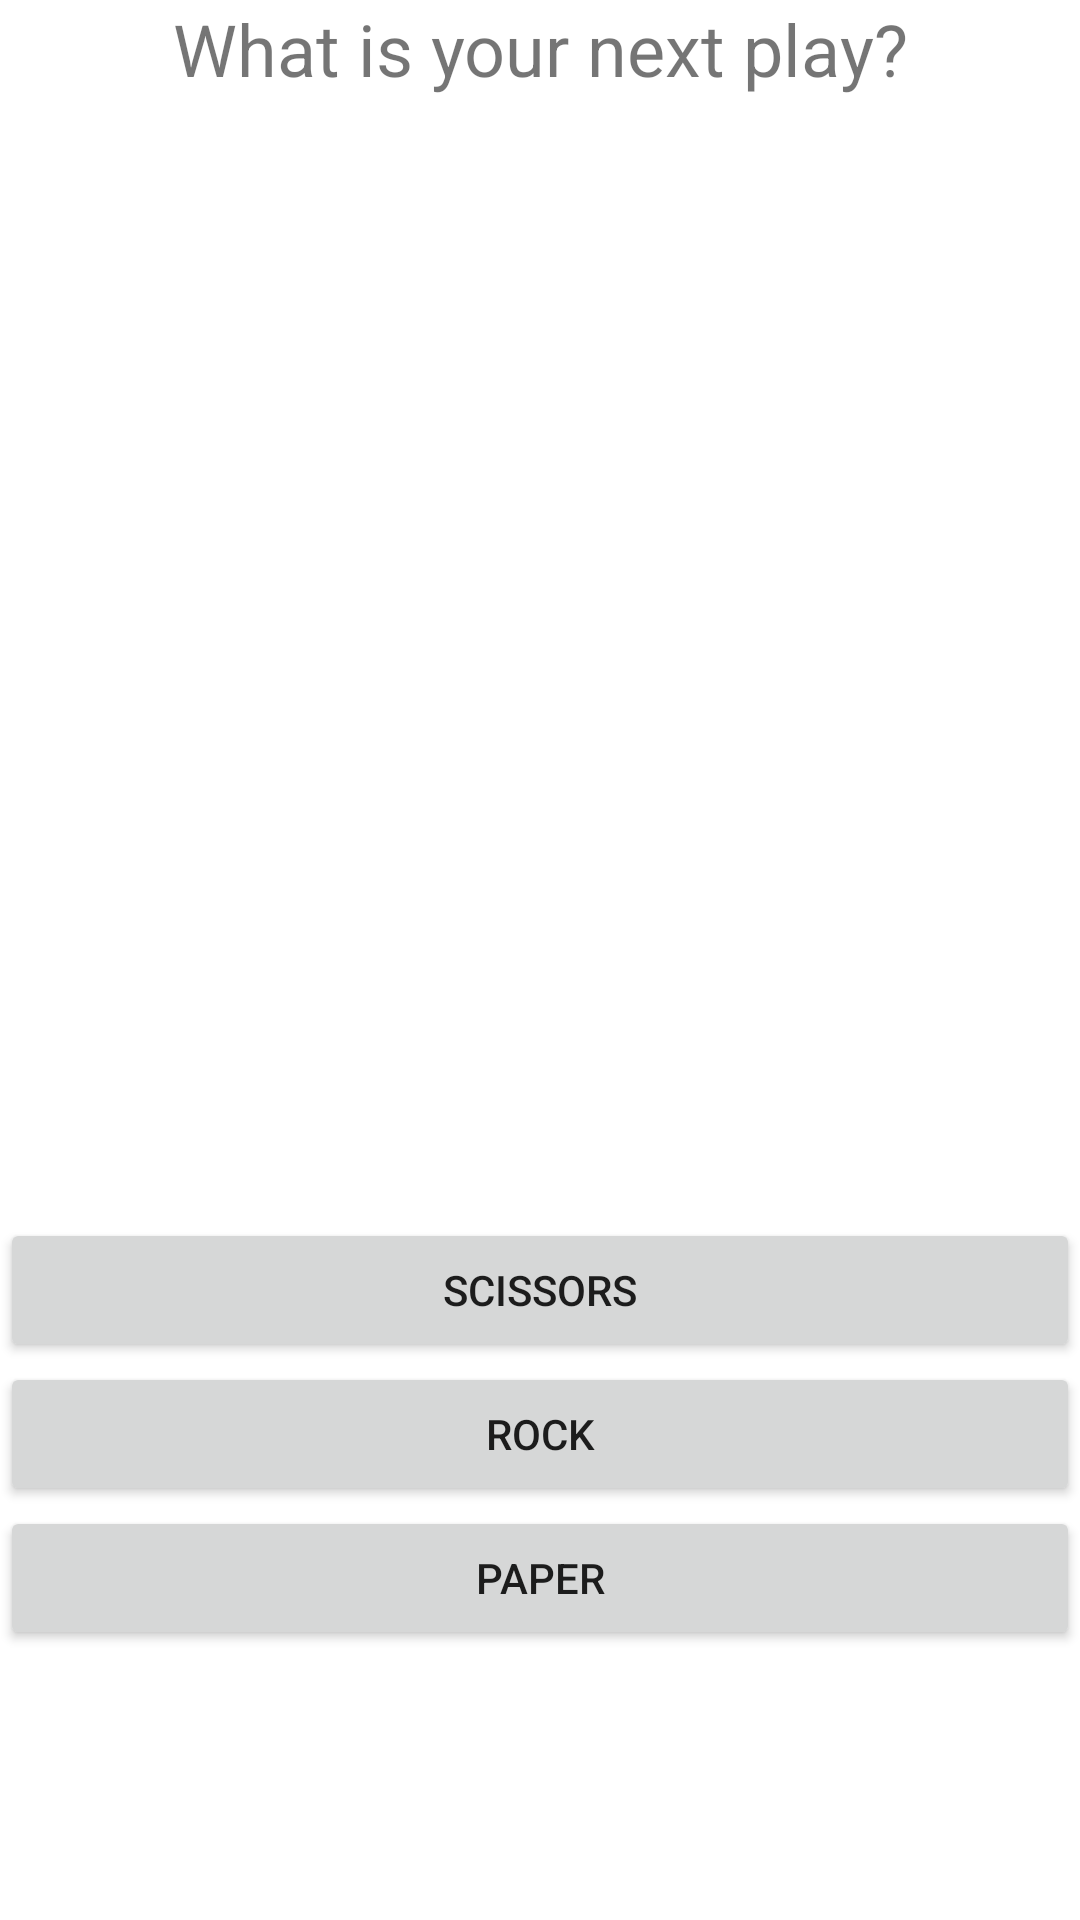

Reconstruct the res/layout file that produces this screen, plus the resources it refers to.
<!-- AndroidManifest.xml: application theme Theme.FHLDemo -->
<!-- res/layout/activity_rock_paper_scissors.xml -->
<?xml version="1.0" encoding="utf-8"?>
<androidx.constraintlayout.widget.ConstraintLayout xmlns:android="http://schemas.android.com/apk/res/android"
    xmlns:app="http://schemas.android.com/apk/res-auto"
    xmlns:tools="http://schemas.android.com/tools"
    android:layout_width="match_parent"
    android:layout_height="match_parent"
    tools:context=".RockPaperScissors">

    <LinearLayout
        android:layout_width="match_parent"
        android:layout_height="match_parent"
        android:orientation="vertical"
        tools:layout_editor_absoluteX="1dp"
        tools:layout_editor_absoluteY="1dp"
        tools:ignore="MissingConstraints">

        <TextView
            android:id="@+id/whatisnextplay_txt"
            android:layout_width="match_parent"
            android:layout_height="wrap_content"
            android:text="What is your next play?"
            android:textAlignment="center"
            android:textSize="24sp" />

        <Space
            android:layout_width="match_parent"
            android:layout_height="250dp"/>

        <TextView
            android:id="@+id/result"
            android:layout_width="wrap_content"
            android:layout_height="wrap_content"
            android:layout_gravity="center"
            android:textAlignment="center"
            android:text="Result..."
            android:visibility="invisible"
            android:textSize="20sp" />
    </LinearLayout>

    <LinearLayout
        android:layout_width="match_parent"
        android:layout_height="match_parent"
        android:orientation="vertical"
        android:gravity="bottom"
        android:layout_marginBottom="5dp"
        tools:layout_editor_absoluteX="1dp"
        tools:layout_editor_absoluteY="1dp">

        <LinearLayout
            android:id="@+id/choices_btn"
            android:layout_width="match_parent"
            android:layout_height="wrap_content"
            android:orientation="vertical">

            <Button
                android:id="@+id/scissors"
                style="@style/Widget.AppCompat.Button"
                android:layout_width="match_parent"
                android:layout_height="wrap_content"
                android:text="Scissors" />

            <Button
                android:id="@+id/rock"
                style="@style/Widget.AppCompat.Button"
                android:layout_width="match_parent"
                android:layout_height="wrap_content"
                android:text="Rock" />

            <Button
                android:id="@+id/paper"
                style="@style/Widget.AppCompat.Button"
                android:layout_width="match_parent"
                android:layout_height="wrap_content"
                android:text="Paper" />

        </LinearLayout>

        <Button
            android:id="@+id/play_again"
            style="@style/Widget.AppCompat.Button"
            android:layout_width="match_parent"
            android:layout_height="85dp"
            android:text="Play again?"
            android:visibility="invisible" />

    </LinearLayout>
</androidx.constraintlayout.widget.ConstraintLayout>
<!-- resources referenced by this layout -->
<resources>
  <style name="Theme.FHLDemo" parent="Theme.MaterialComponents.DayNight.DarkActionBar">
          
          <item name="colorPrimary">@color/red</item>
          <item name="colorPrimaryVariant">@color/purple_700</item>
          <item name="colorOnPrimary">@color/white</item>
          
          <item name="colorSecondary">@color/teal_200</item>
          <item name="colorSecondaryVariant">@color/teal_700</item>
          <item name="colorOnSecondary">@color/black</item>
          
          <item name="android:statusBarColor">?attr/colorPrimaryVariant</item>
          
      </style>
  <color name="red">#A80000</color>
  <color name="purple_700">#FF3700B3</color>
  <color name="white">#FFFFFFFF</color>
  <color name="teal_200">#FF03DAC5</color>
  <color name="teal_700">#FF018786</color>
  <color name="black">#FF000000</color>
</resources>
